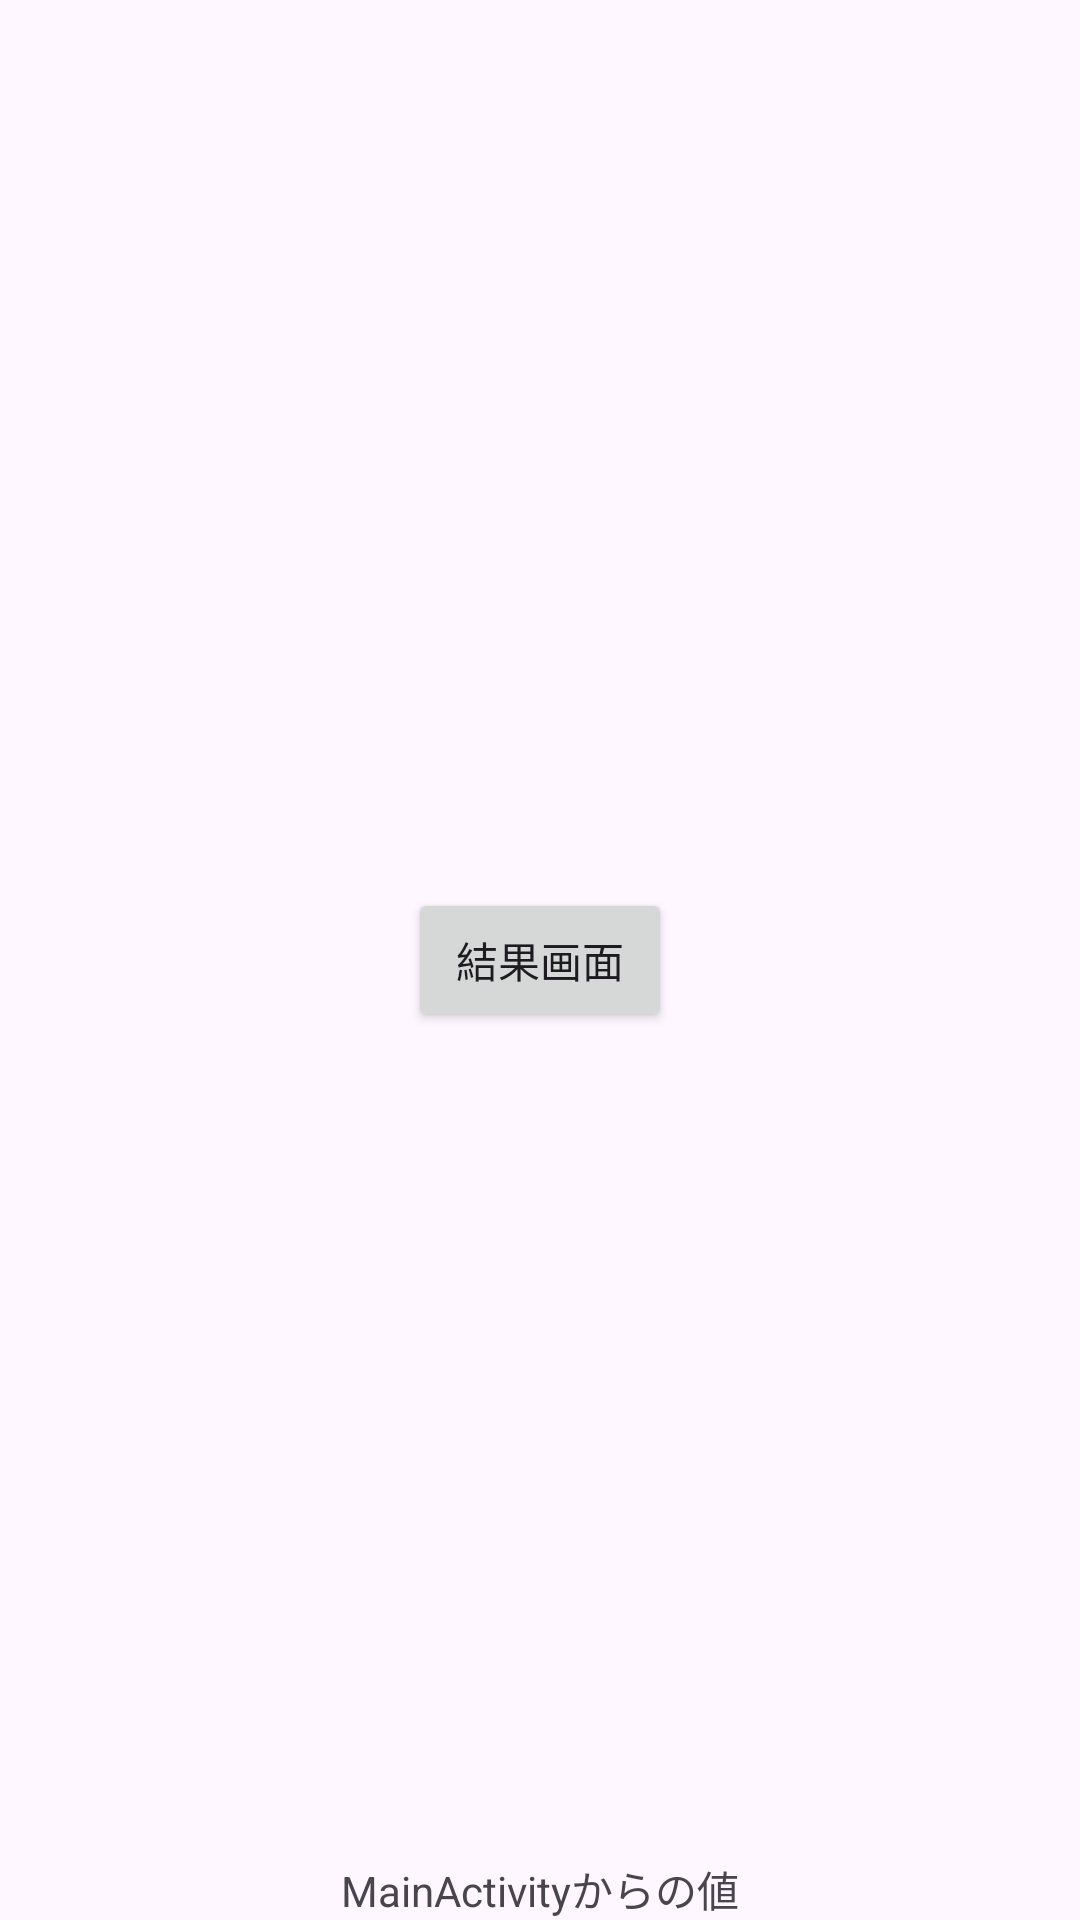

Reconstruct the res/layout file that produces this screen, plus the resources it refers to.
<!-- AndroidManifest.xml: application theme Theme.ST31_kadai05 -->
<!-- res/layout/activity_result.xml -->
<?xml version="1.0" encoding="utf-8"?>
<androidx.constraintlayout.widget.ConstraintLayout xmlns:android="http://schemas.android.com/apk/res/android"
    xmlns:app="http://schemas.android.com/apk/res-auto"
    xmlns:tools="http://schemas.android.com/tools"
    android:id="@+id/main"
    android:layout_width="match_parent"
    android:layout_height="match_parent"
    tools:context=".ResultActivity">
    <Button
        android:id="@+id/finishButton"
        android:layout_width="wrap_content"
        android:layout_height="wrap_content"
        android:text="@string/result_text"
        app:layout_constraintTop_toTopOf="parent"
        app:layout_constraintBottom_toBottomOf="parent"
        app:layout_constraintStart_toStartOf="parent"
        app:layout_constraintEnd_toEndOf="parent" />
    <TextView
        android:id="@+id/resultText"
        android:layout_width="wrap_content"
        android:layout_height="wrap_content"
        android:text="@string/default_text"
        app:layout_constraintBottom_toBottomOf="parent"
        app:layout_constraintEnd_toEndOf="parent"
        app:layout_constraintStart_toStartOf="parent"/>


</androidx.constraintlayout.widget.ConstraintLayout>
<!-- resources referenced by this layout -->
<resources>
  <string name="default_text">MainActivityからの値</string>
  <string name="result_text">結果画面</string>
  <style name="Theme.ST31_kadai05" parent="Base.Theme.ST31_kadai05" />
  <style name="Base.Theme.ST31_kadai05" parent="Theme.Material3.DayNight.NoActionBar">
          
          
      </style>
</resources>
